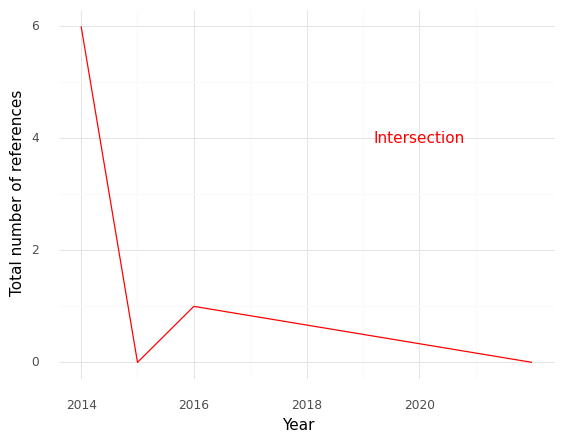

Source data for this figure (header and first rows):
, Year, intersection
0, 2014, 6.0
1, 2015, 0.0
2, 2016, 1.0
3, 2022, 0.0
